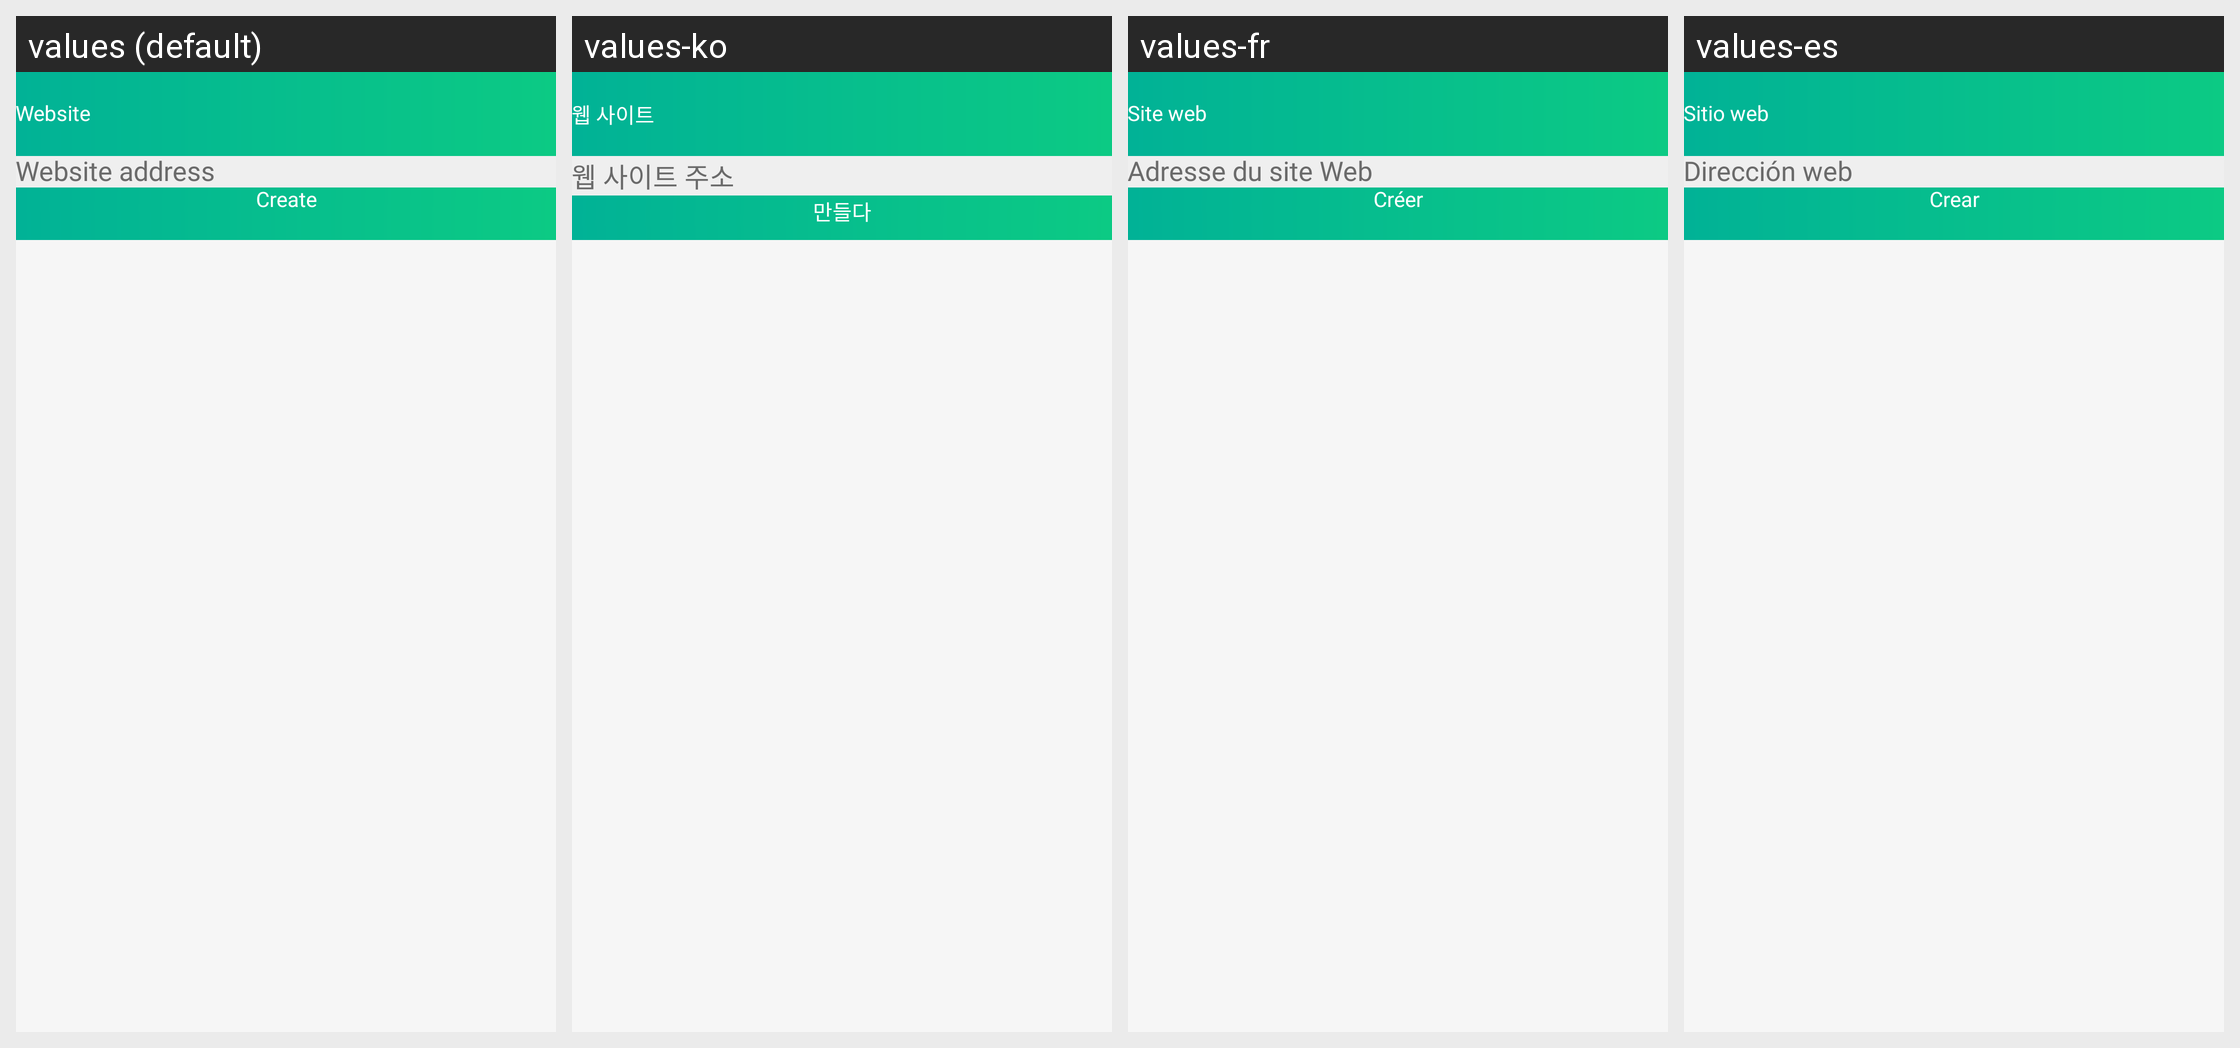

Translations of the strings shown on this Android screen, per locale in the grid:
Android screen res/layout/activity_create_website_code.xml rendered under 4 locales, left to right: values (default), values-ko, values-fr, values-es. Device: Nexus 5 (rendered at 1080×1920; each locale shown at half size, 540×960, under a caption strip naming it); theme GreenTheme.
Other locales in the repository, not shown: values-de, values-it, values-pt.
Strings drawn on this screen, with the default value and each locale's value (text and hints the layout hard-codes, and strings that could not be matched under every locale, appear in the picture but are not listed):

website
  values: Website
  values-ko: 웹 사이트
  values-fr: Site web
  values-es: Sitio web

websiteAddress
  values: Website address
  values-ko: 웹 사이트 주소
  values-fr: Adresse du site Web
  values-es: Dirección web

create
  values: Create
  values-ko: 만들다
  values-fr: Créer
  values-es: Crear
